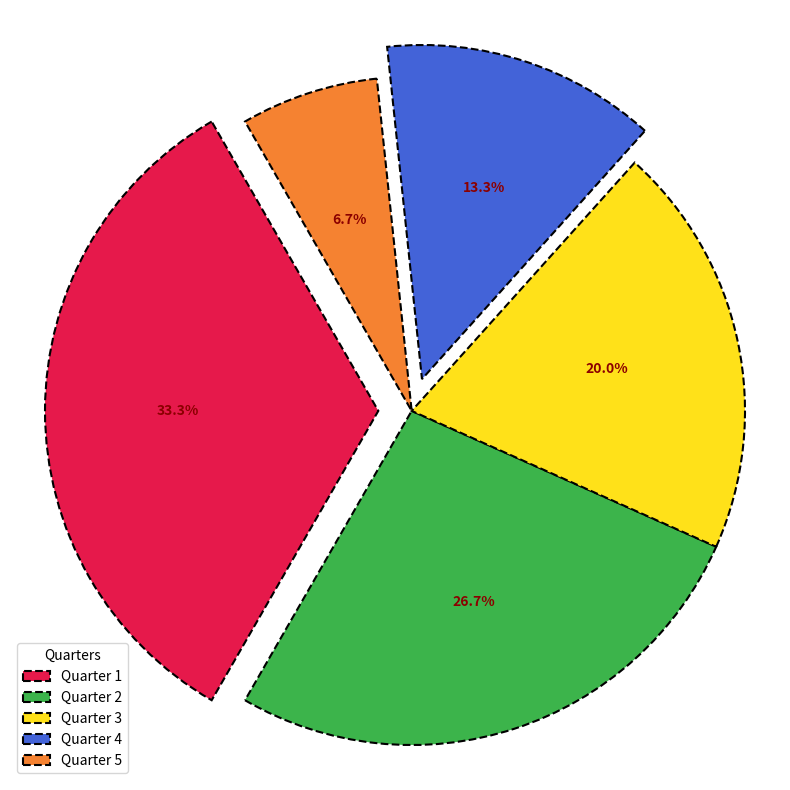

Write the Python code that produced this figure.
import matplotlib.pyplot as plt

percentages = [25, 20, 15, 10, 5]
new_colors = ['#E6194B', '#3CB44B', '#FFE119', '#4363D8', '#F58231']
explode = (0.1, 0, 0, 0.1, 0)

plt.figure(figsize=(8, 8))
wedges, texts, autotexts = plt.pie(
    percentages, colors=new_colors, explode=explode,
    autopct='%1.1f%%', startangle=120,
    wedgeprops=dict(edgecolor='black', linewidth=1.5, linestyle='--'),
    textprops=dict(color='navy', fontsize=12)
)

for autotext in autotexts:
    autotext.set_color('darkred')
    autotext.set_fontsize(10)
    autotext.set_fontweight('bold')

plt.legend(wedges, ['Quarter 1', 'Quarter 2', 'Quarter 3', 'Quarter 4', 'Quarter 5'], title="Quarters", loc="lower left")
plt.grid(axis='y', linestyle=':', linewidth=0.5)

plt.axis('equal')
plt.tight_layout()
plt.show()
